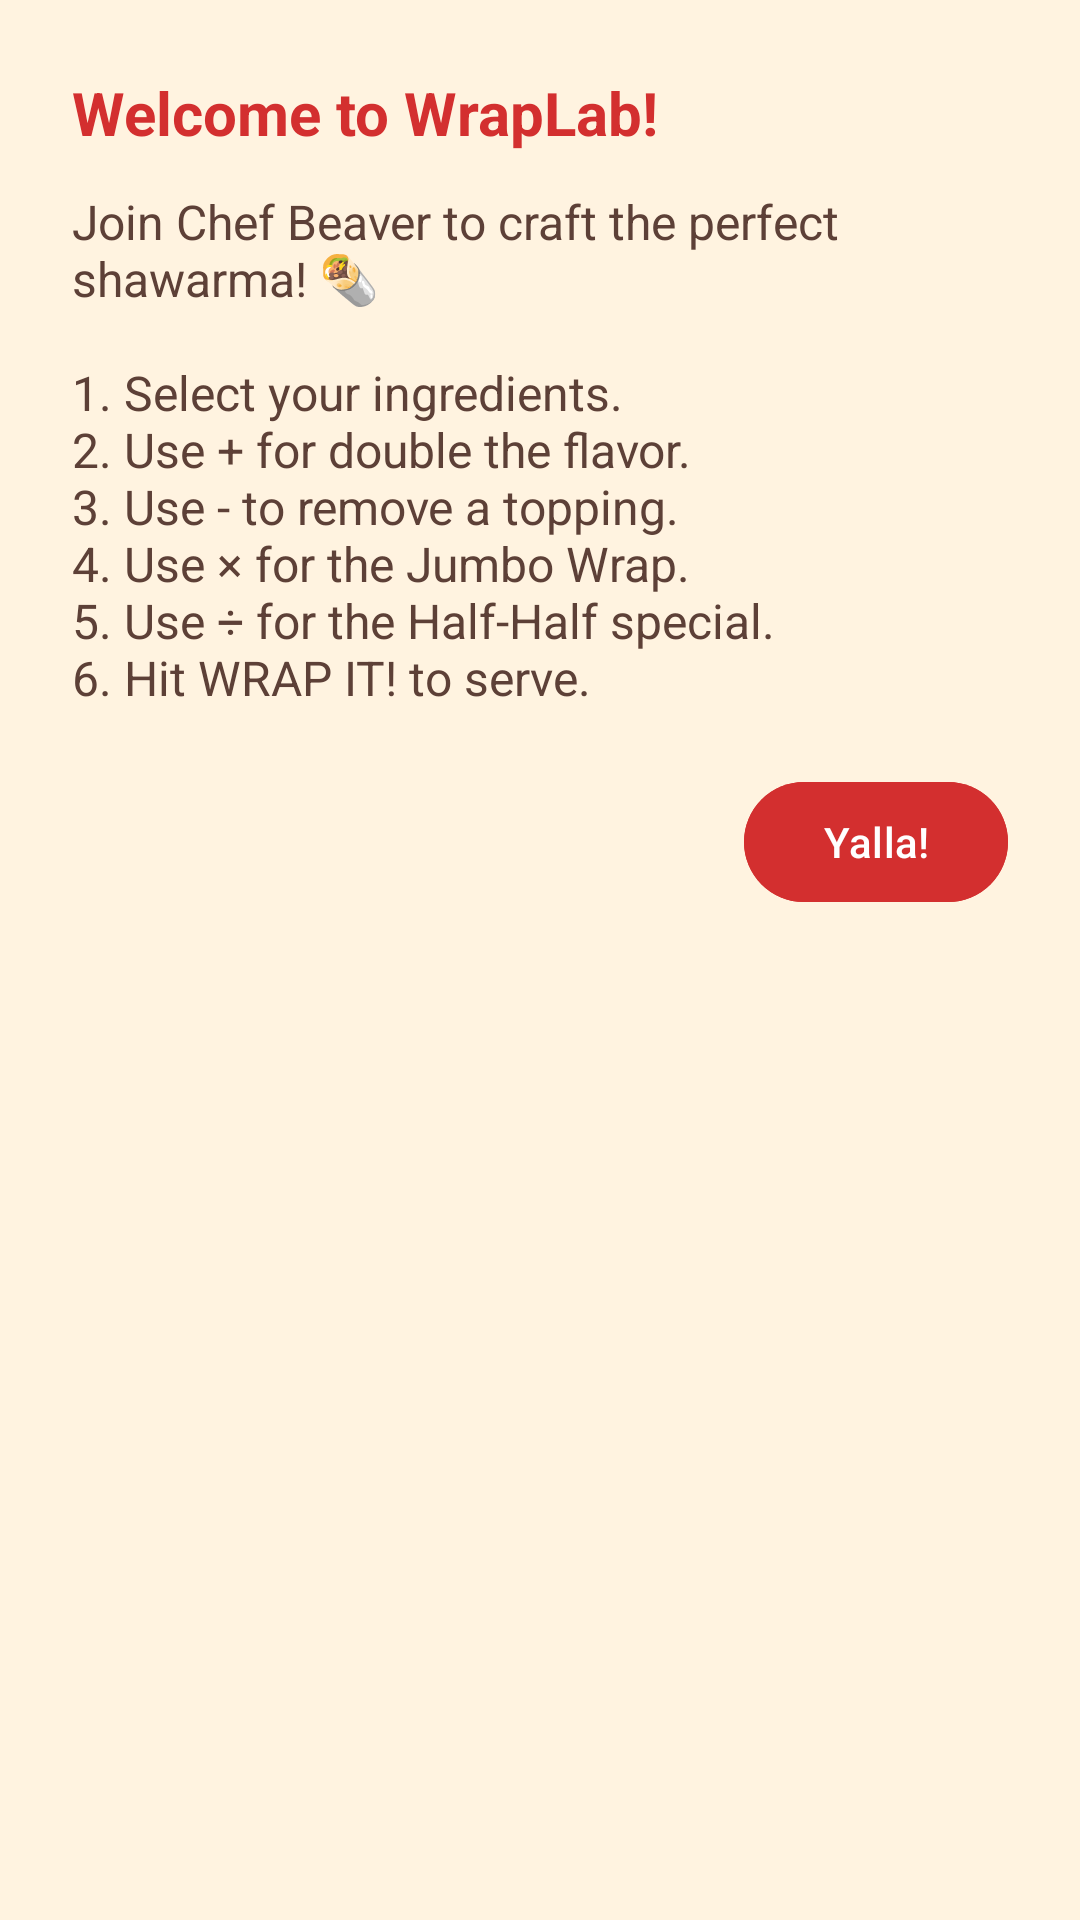

The Android layout XML behind this screen, and the referenced resources:
<!-- AndroidManifest.xml: application theme Theme.WrapLabNanCalculator -->
<!-- res/layout/dialog_info.xml -->
<?xml version="1.0" encoding="utf-8"?>

<LinearLayout xmlns:android="http://schemas.android.com/apk/res/android"
    android:layout_width="match_parent"
    android:layout_height="wrap_content"
    android:orientation="vertical"
    android:padding="24dp"
    android:background="@color/pita_cream">

    <TextView
        android:layout_width="wrap_content"
        android:layout_height="wrap_content"
        android:text="@string/welcome_title"
        android:textColor="@color/brand_red_dark"
        android:textSize="20sp"
        android:textStyle="bold" />

    <TextView
        android:layout_width="wrap_content"
        android:layout_height="wrap_content"
        android:layout_marginTop="12dp"
        android:text="@string/welcome_msg"
        android:textColor="@color/text_brown"
        android:textSize="16sp" />

    <Button
        android:id="@+id/btnClose"
        android:layout_width="wrap_content"
        android:layout_height="wrap_content"
        android:layout_gravity="end"
        android:layout_marginTop="20dp"
        android:text="@string/got_it"
        android:backgroundTint="@color/brand_red_dark" />

</LinearLayout>
<!-- resources referenced by this layout -->
<resources>
  <color name="brand_red_dark">#D32F2F</color>
  <color name="pita_cream">#FFF3E0</color>
  <color name="text_brown">#5D4037</color>
  <string name="got_it">Yalla!</string>
  <string name="welcome_msg">Join Chef Beaver to craft the perfect shawarma! 🌯\n\n1. Select your ingredients.\n2. Use + for double the flavor.\n3. Use - to remove a topping.\n4. Use × for the Jumbo Wrap.\n5. Use ÷ for the Half-Half special.\n6. Hit WRAP IT! to serve.</string>
  <string name="welcome_title">Welcome to WrapLab!</string>
  <style name="Theme.WrapLabNanCalculator" parent="Base.Theme.WrapLabNanCalculator" />
  <style name="Base.Theme.WrapLabNanCalculator" parent="Theme.Material3.DayNight.NoActionBar">
          
          
      </style>
</resources>
